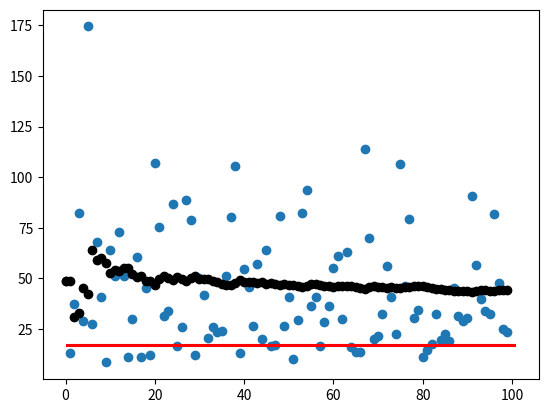

Write the Python code that produced this figure.
#!/usr/bin/env python3
import math
import sys
from numpy import random as rand
import numpy    as np
from matplotlib import pyplot as plt

NUM_JOBS = 3000
NUM_SIMULATIONS = 101

def uniform(a,b):
    return rand.uniform(a,b)

def exponent(a):
    return rand.exponential(a)



def simulate():

    tokens = [[0.00000000001, uniform(0.5, 1.5)]]
    for i in range(NUM_JOBS):
        tokens.append([exponent(1) + tokens[i][0], uniform(0.5, 1.5)])


    d_i, c_i = 0., 0.
    d_sum, w_sum, s_sum = 0., 0., 0.
    v_i = 0
    w_i = 0
    w_i_arr = []
    w_bar = 0
    v_array = [0]

    w_bar_array = []
    i = 0

    '''
        This was from lga7
    '''
    for a_i, s_i in tokens:
        if a_i < c_i:
            d_i = c_i - a_i
            d_sum += d_i
        else:
            d_i = 0.

        c_i = a_i + d_i + s_i
        s_sum += s_i
        w_sum += d_i + s_i

        '''
            Here we can calculate the Welford statistics
            w_i is the sojourn time (total time in queue)
            x_bar from previous lga is replaced by w_bar (the metric we're interested in)
        '''
        w_i = d_i + s_i
        w_i_arr.append(w_i)
        i += 1
        # Update w_bar and v_i
        w_bar = w_bar + 1 / i * (w_i - w_bar)
        w_bar_array.append(w_bar)

        v_i = v_i + (i - 1) / i * (w_i - w_bar_array[i - 1]) ** 2
        v_array.append(v_i)
        s = (v_i / i) ** (1 / 2)
    return sum(w_i_arr[-1000:-1])/1000, s


'''
    Our simulation runs 101 times.
    With the first run we calculate a 95% CI for w_bar
    With the final 100 runs we check what percentage actually have w_bar land in the CI
'''
seeds = range(0,NUM_SIMULATIONS)
values = []
start = np.arange(0,NUM_JOBS)
for seed in seeds:
    #rand.seed(seed)
    values.append(simulate())

sim_1 = values.pop(0)
w_bar_1 = sim_1[0]
s_1 = sim_1[1]

lower_bound = w_bar_1 - 1.960*s_1/(math.sqrt(NUM_JOBS - 1))
upper_bound = w_bar_1 + 1.960*s_1/(math.sqrt(NUM_JOBS - 1))
count = 0
'''
    Count is our number of simulations within our 95% CI, we find the frequency and
    hope that it occurs around 95% of the time
'''
for sim in values:
    if sim[0] <= upper_bound and sim[0] >= lower_bound:
        count += 1

print(f"Percentage of simulations within 95% CI: {count/NUM_SIMULATIONS}")

start = np.arange(0,NUM_SIMULATIONS - 1)
plot_values = []
for v in values:
    plot_values.append(v[0])
avg = [values[0][0]]

for i, v in enumerate(values):
    sum = 0
    for x in range(i):
        sum += values[x][0]
    if i != 0:
        avg.append(sum/i)

plt.plot(start,plot_values, "o")
plt.plot(start,avg, "o", color='k')
plt.hlines(upper_bound, 0, NUM_SIMULATIONS, color='r')
plt.hlines(lower_bound, 0, NUM_SIMULATIONS, color='r')
plt.show()

sys.exit(0)

